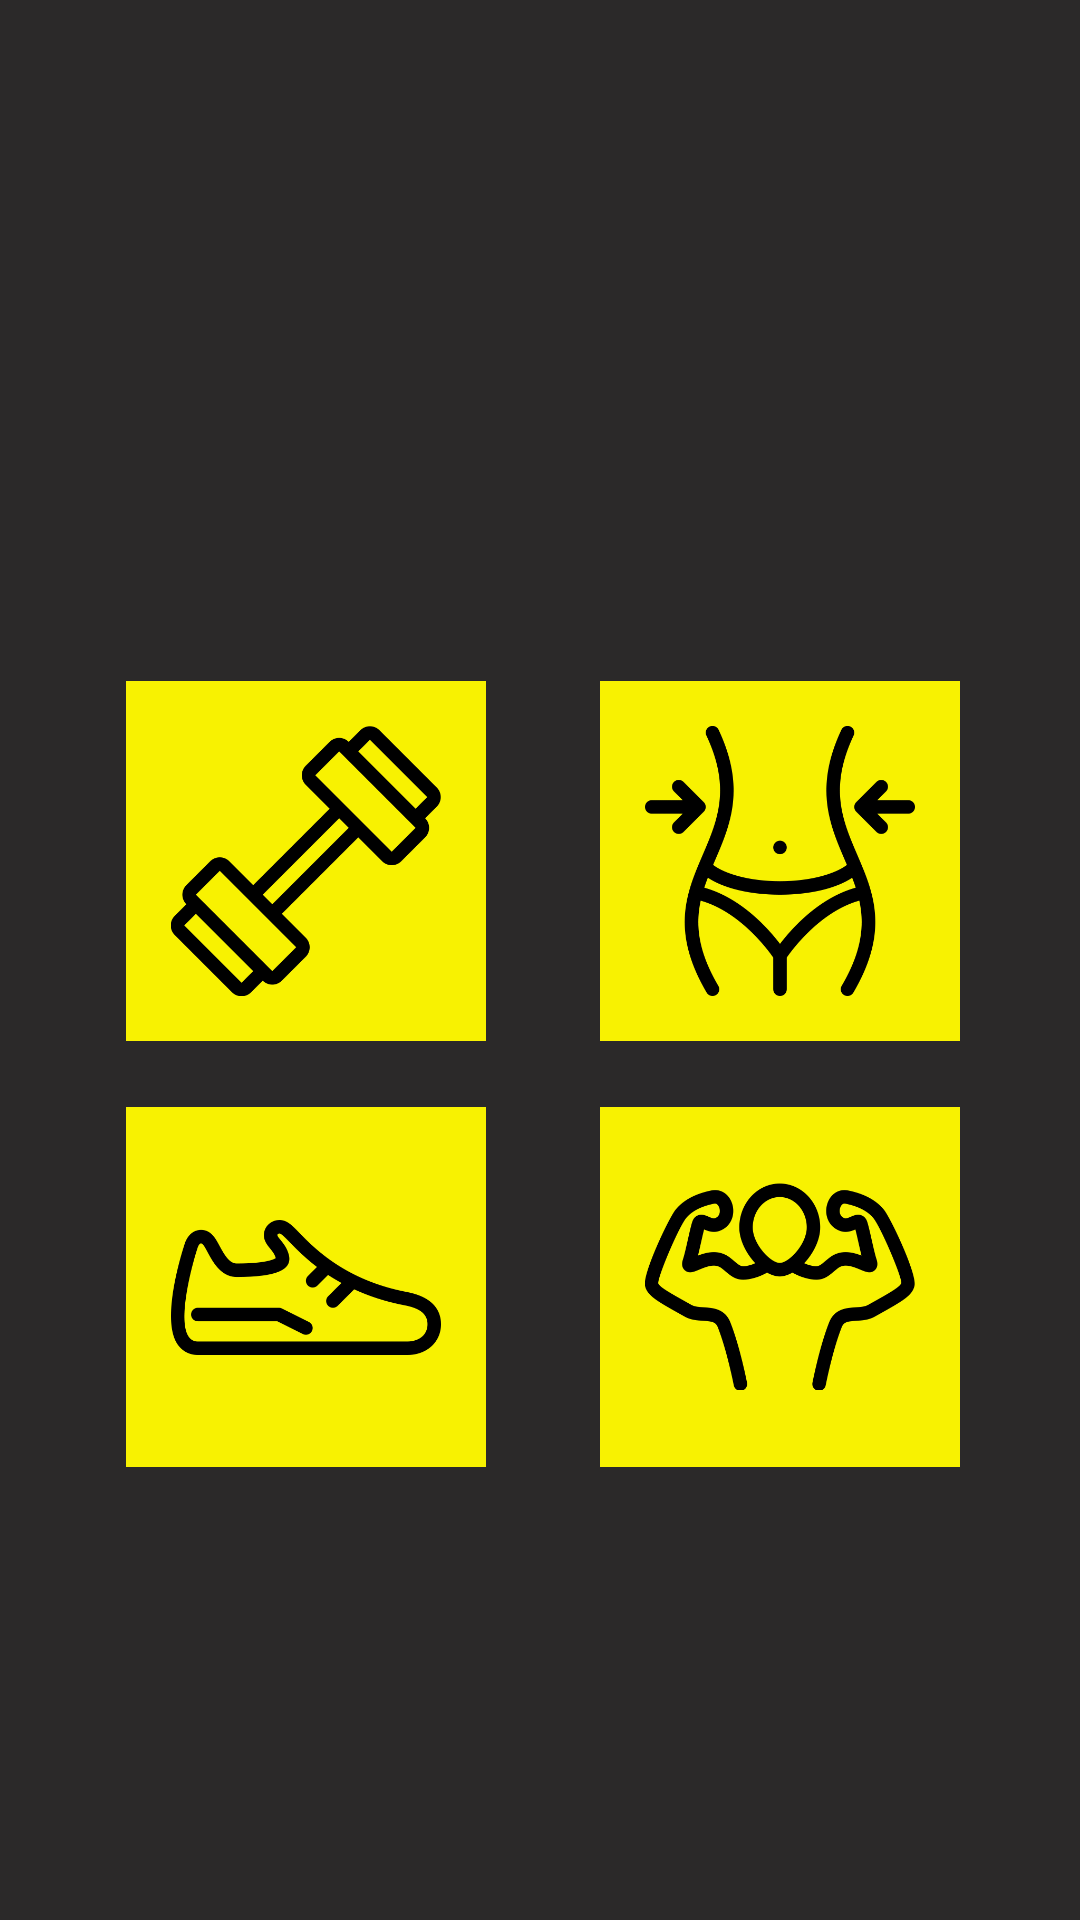

This screen was rendered from an Android layout file. Write that file and the resources it references.
<!-- AndroidManifest.xml: application theme AppTheme -->
<!-- res/layout/activity_main.xml -->
<?xml version="1.0" encoding="utf-8"?>
<RelativeLayout xmlns:android="http://schemas.android.com/apk/res/android"
    xmlns:tools="http://schemas.android.com/tools"
    android:id="@+id/activity_main"
    android:layout_width="match_parent"
    android:layout_height="match_parent"
    android:background="#2b2929"
    tools:context="edu.jru.deleon.deleonfitnessapp.MainActivity">

  <android.support.v4.view.ViewPager
      android:layout_width="match_parent"
      android:layout_height="200dp"
      android:layout_alignParentTop="true"
      android:layout_alignParentStart="true"
      android:id="@+id/viewPager">

  </android.support.v4.view.ViewPager>
    <LinearLayout
        android:layout_width="match_parent"
        android:layout_height="wrap_content"
        android:orientation="horizontal"
        android:gravity="center_horizontal|center_vertical"
        android:layout_below="@id/viewPager"
        android:id="@+id/SliderDots">

    </LinearLayout>

    <ImageView
        android:layout_width="120dp"
        android:layout_height="120dp"
        android:id="@+id/btnPedometer"
        android:src="@drawable/shoe"
        android:background="#f8f201"
        android:scaleType="centerInside"
        android:padding="15dp"
        android:layout_alignTop="@+id/btnPlan"
        android:layout_alignStart="@+id/btnWorkout" />

    <ImageView
        android:layout_width="120dp"
        android:layout_height="120dp"
        android:id="@+id/btnWorkout"
        android:src="@drawable/weightlifter"
        android:background="#f8f201"
        android:scaleType="centerInside"
        android:padding="15dp"
        android:layout_marginStart="42dp"
        android:layout_marginTop="27dp"
        android:layout_below="@+id/SliderDots"
        android:layout_alignParentStart="true" />

    <ImageView
        android:layout_width="120dp"
        android:layout_height="120dp"
        android:id="@+id/btnWarmUp"
        android:src="@drawable/fitness"
        android:background="#f8f201"
        android:scaleType="centerInside"
        android:padding="15dp"

        android:layout_alignTop="@+id/btnWorkout"
        android:layout_toEndOf="@+id/btnWorkout"
        android:layout_marginStart="38dp" />

    <ImageView
        android:layout_width="120dp"
        android:layout_height="120dp"
        android:id="@+id/btnPlan"
        android:src="@drawable/man"
        android:background="#f8f201"
        android:scaleType="centerInside"
        android:padding="15dp"
        android:layout_marginTop="22dp"
        android:layout_below="@+id/btnWarmUp"
        android:layout_alignStart="@+id/btnWarmUp" />


</RelativeLayout>
<!-- resources referenced by this layout -->
<resources>
  <!-- drawable fitness: png bitmap (drawable, 32498 bytes) -->
  <!-- drawable man: png bitmap (drawable, 32540 bytes) -->
  <!-- drawable shoe: png bitmap (drawable, 25081 bytes) -->
  <!-- drawable weightlifter: png bitmap (drawable, 23592 bytes) -->
  <style name="AppTheme" parent="Theme.AppCompat.Light.DarkActionBar">
          
          <item name="colorPrimary">@color/colorPrimary</item>
          <item name="colorPrimaryDark">@color/colorPrimaryDark</item>
          <item name="colorAccent">@color/colorAccent</item>
          <item name="android:textColorSecondaryInverse">@color/colorPrimary</item>
          <item name="android:textColorSecondary">@android:color/black</item>
          <item name="android:textColorPrimaryInverse">@android:color/black</item>
      </style>
  <color name="colorPrimary">#141416</color>
  <color name="colorPrimaryDark">#0a0b0d</color>
  <color name="colorAccent">#f8f201</color>
</resources>
